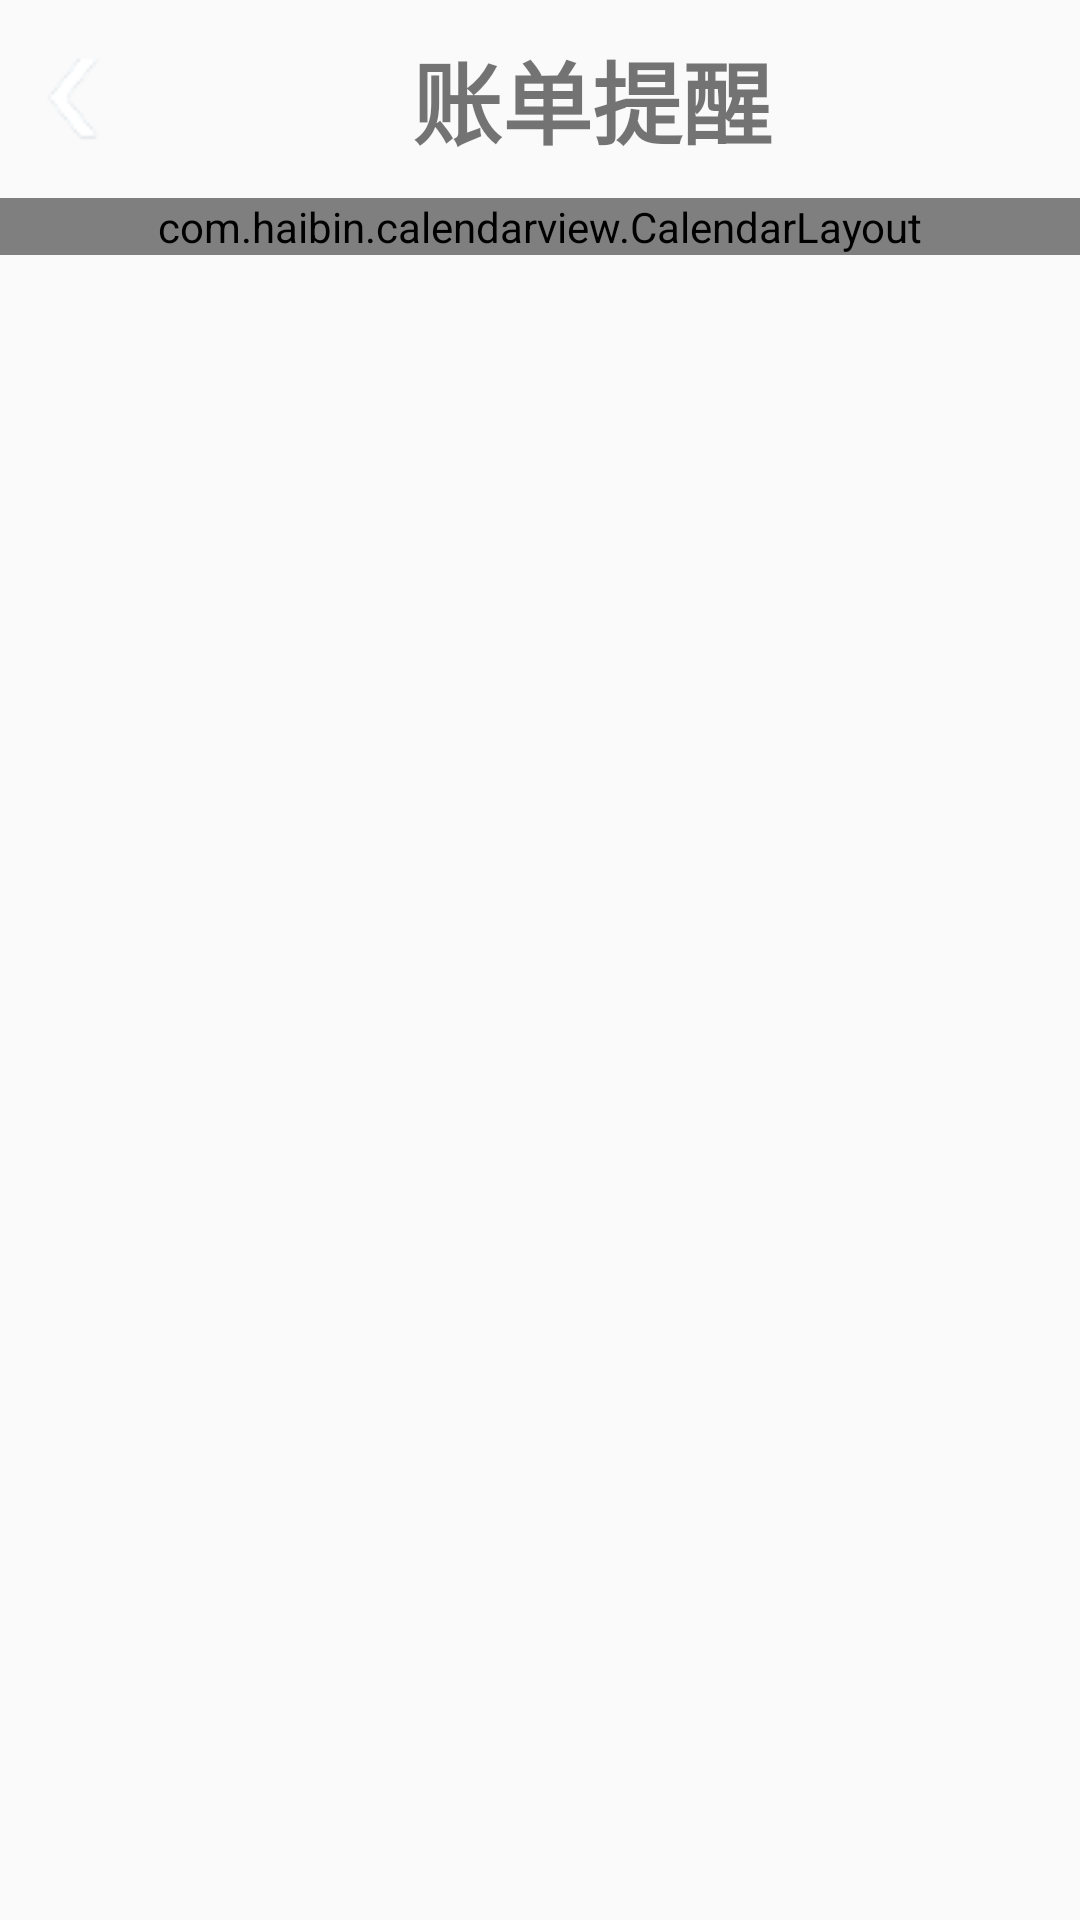

This screen was rendered from an Android layout file. Write that file and the resources it references.
<!-- AndroidManifest.xml: application theme Theme.AccountKeeper -->
<!-- res/layout/fragment_bill.xml -->
<?xml version="1.0" encoding="utf-8"?>
<layout xmlns:android="http://schemas.android.com/apk/res/android"
    xmlns:tools="http://schemas.android.com/tools"
    xmlns:app="http://schemas.android.com/apk/res-auto"
    tools:context=".ui.bill.BillFragment">

    <LinearLayout
        android:id="@+id/fragment_bill"
        android:layout_width="match_parent"
        android:layout_height="wrap_content"
        android:orientation="vertical">

        <LinearLayout
            android:id="@+id/header"
            android:layout_width="match_parent"
            android:layout_height="66dp"
            android:background="@drawable/background"

            android:orientation="horizontal">
            <ImageView
                android:id="@+id/back_button"
                android:layout_width="wrap_content"
                android:layout_height="match_parent"
                android:layout_weight="1"
                app:srcCompat="@drawable/left_arch" />
            <TextView
                android:id="@+id/book_title"
                android:layout_width="wrap_content"
                android:layout_height="match_parent"
                android:layout_weight="50"
                android:gravity="center"
                android:text="账单提醒"
                android:textSize="30sp"
                android:textStyle="bold" />
            <ImageView
                android:id="@+id/add_bill_button"
                android:layout_width="wrap_content"
                android:layout_height="match_parent"
                android:layout_weight="1"
                android:paddingRight="15dp"
                app:srcCompat="@drawable/add" />
        </LinearLayout>


        <LinearLayout
            android:layout_width="match_parent"
            android:layout_height="wrap_content"
            android:orientation="vertical">

            <com.haibin.calendarview.CalendarLayout
                android:id="@+id/calendarLayout"
                android:layout_width="match_parent"
                android:layout_height="match_parent"
                android:orientation="vertical"
                app:calendar_content_view_id="@+id/linearView"
                app:default_status="shrink">

                <com.haibin.calendarview.CalendarView
                    android:id="@+id/calendarView"
                    android:layout_width="match_parent"
                    android:layout_height="wrap_content" />
                <LinearLayout
                    android:id="@+id/linearView"
                    android:layout_width="wrap_content"
                    android:layout_height="wrap_content"
                    android:layout_marginTop="10dp"
                    android:orientation="vertical">

                    <TextView
                        android:id="@+id/date_text"
                        android:layout_width="match_parent"
                        android:layout_height="wrap_content"
                        android:layout_marginLeft="10dp"
                        android:layout_marginBottom="10dp"
                        android:text="今天" />
                    <LinearLayout
                        android:id="@+id/no_bill_layout"
                        android:layout_width="match_parent"
                        android:layout_height="wrap_content"
                        android:visibility="gone"
                        android:orientation="vertical">
                        <ImageView
                            android:id="@+id/imageView2"
                            android:layout_width="match_parent"
                            android:layout_height="match_parent"
                            android:layout_weight="1"
                            android:layout_marginTop="10dp"
                            android:src="@drawable/no_record" />
                        <TextView
                            android:layout_width="match_parent"
                            android:layout_height="match_parent"
                            android:gravity="center"
                            android:layout_weight="1"
                            android:textSize="18sp"
                            android:text="今日无账单提醒"/>
                    </LinearLayout>
                    <androidx.recyclerview.widget.RecyclerView
                        android:id="@+id/bills_recyclerView"
                        android:layout_width="match_parent"
                        android:layout_height="wrap_content"
                        app:layoutManager="androidx.recyclerview.widget.LinearLayoutManager" />

                </LinearLayout>

            </com.haibin.calendarview.CalendarLayout>

        </LinearLayout>
    </LinearLayout>
</layout>
<!-- resources referenced by this layout -->
<resources>
  <!-- drawable left_arch: png bitmap (drawable-v24, 2394 bytes) -->
  <!-- drawable no_record: png bitmap (drawable, 29260 bytes) -->
  <style name="Theme.AccountKeeper" parent="Theme.MaterialComponents.DayNight.DarkActionBar.Bridge">
          
          <item name="colorPrimary">@color/blue</item>
          <item name="colorOnPrimary">@color/white</item>
          
          <item name="android:statusBarColor">@color/blue</item>
  
  
          
  
  
  
                 
      </style>
  <color name="blue">#42A5F5</color>
  <color name="white">#FFFFFFFF</color>
</resources>
